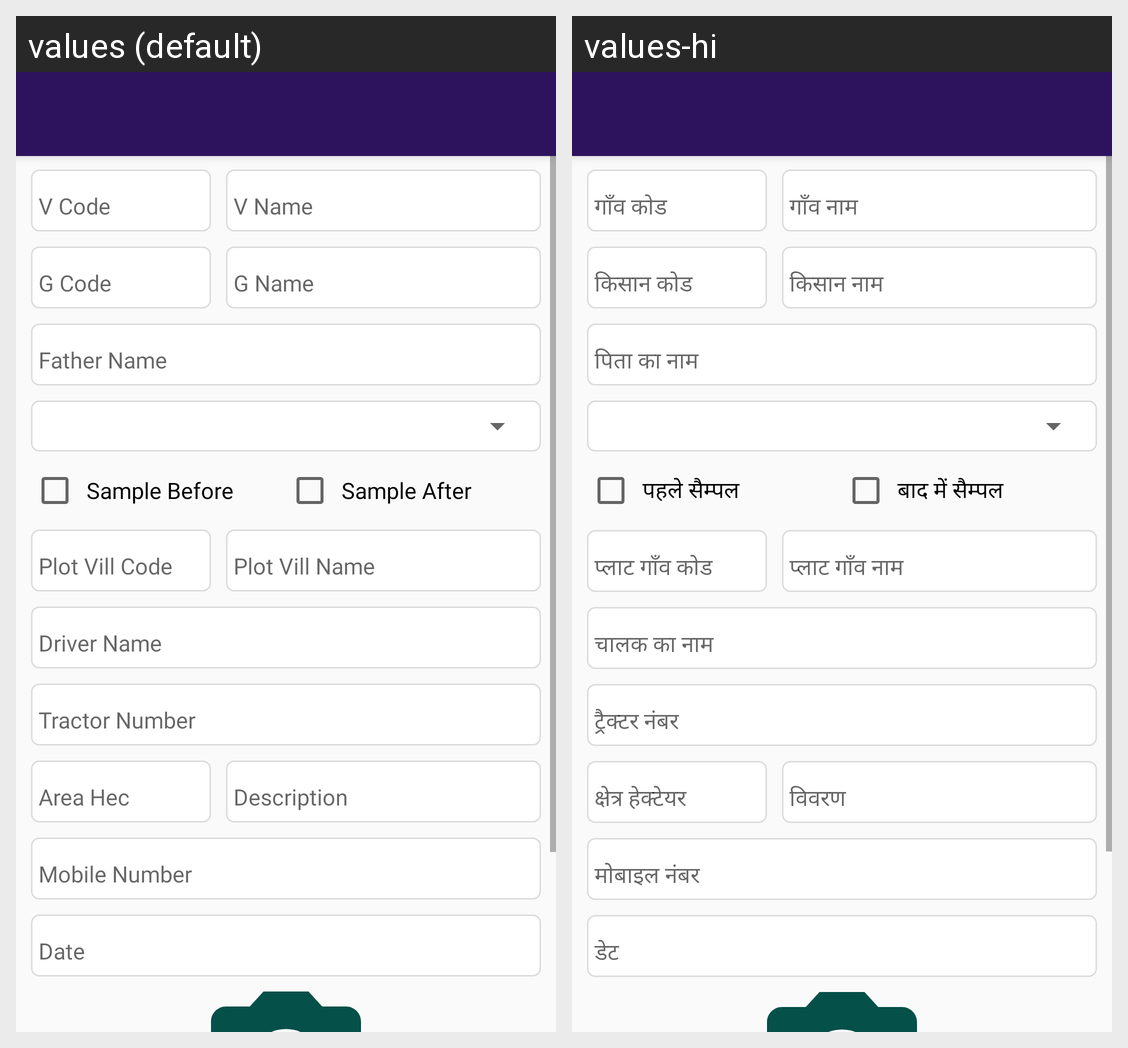

For this localized Android screen grid, give each drawn string resource with its value in every locale shown.
Android screen res/layout/ploughing_entry.xml rendered under 2 locales, left to right: values (default), values-hi. Device: Nexus 5 (rendered at 1080×1920; each locale shown at half size, 540×960, under a caption strip naming it); theme AppTheme.
Strings drawn on this screen, with the default value and each locale's value (text and hints the layout hard-codes, and strings that could not be matched under every locale, appear in the picture but are not listed):

MENU_SAMPLE_BEFORE
  values: Sample Before
  values-hi: पहले सैम्पल

MENU_SAMPLE_AFTER
  values: Sample After
  values-hi: बाद में सैम्पल
